Labelled photos from "dataset", an image-classification folder in nuveo/cv-test. The possible labels are: clean document, noisy document.

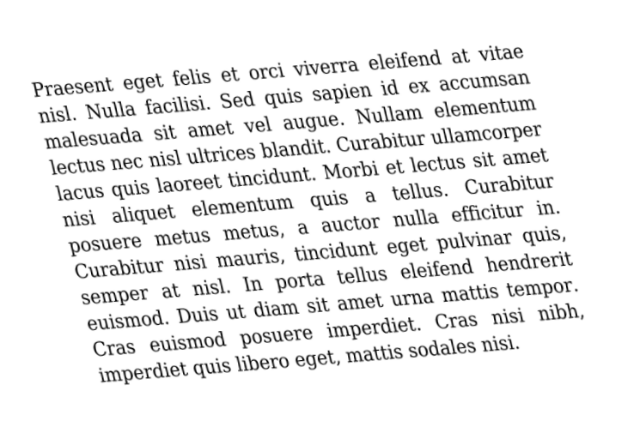
Label: clean document

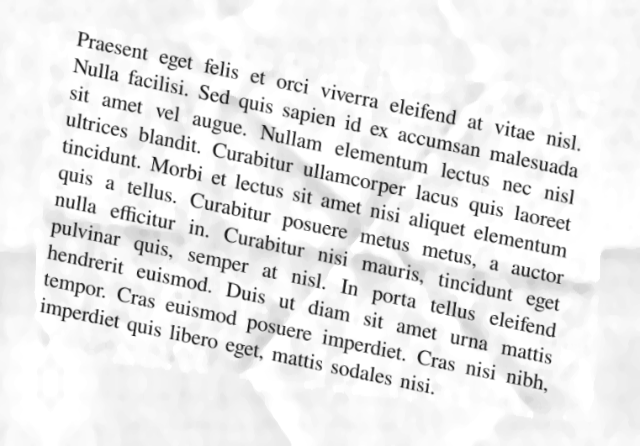
Label: noisy document

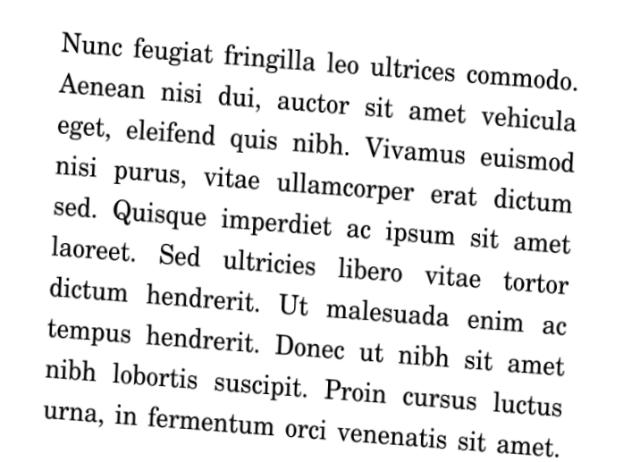
Label: clean document

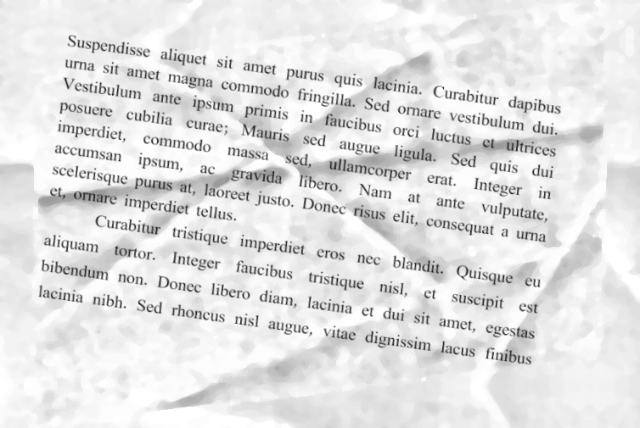
Label: noisy document

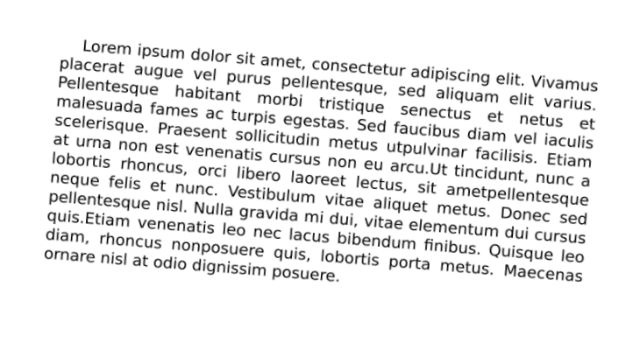
Label: clean document

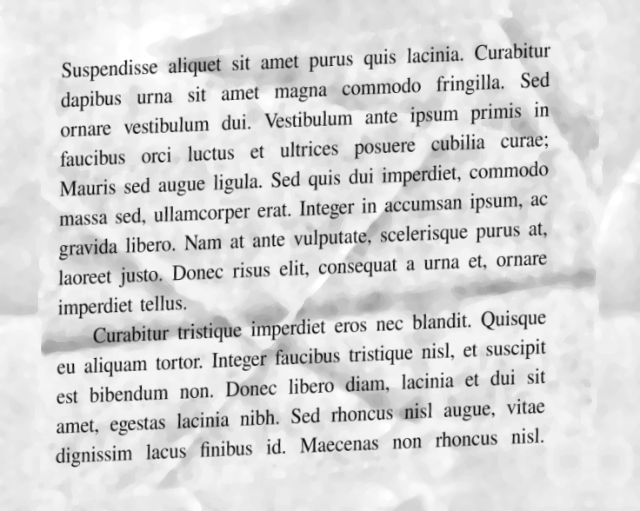
Label: noisy document
